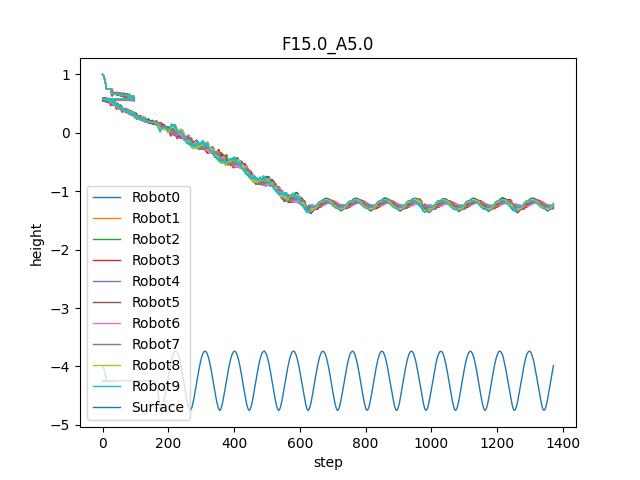

Source data for this figure (header and first rows):
0, 0.99722224, 0.99722224, 0.99722224, 0.99722224, 0.99722224, 0.99722224, 0.99722224, 0.99722224, 0.99722224, 0.99722224, -4.0027776, 1.2326E-32
1, 0.9917, 0.9917, 0.9917, 0.9917, 0.9917, 0.9917, 0.9917, 0.9917, 0.9917, 0.9917, -4.008, 1.2326E-32
2, 0.9833, 0.9833, 0.9833, 0.9833, 0.9833, 0.9833, 0.9833, 0.9833, 0.9833, 0.9833, -4.017, 1E-12
3, 0.9722, 0.9722, 0.9722, 0.9722, 0.9722, 0.9722, 0.9722, 0.9722, 0.9722, 0.9722, -4.028, 1.6E-15
4, 0.9583, 0.9583, 0.9583, 0.9583, 0.9583, 0.9583, 0.9583, 0.9583, 0.9583, 0.9583, -4.042, 1.1236E-12
5, 0.9417, 0.9417, 0.9417, 0.9417, 0.9417, 0.9417, 0.9417, 0.9417, 0.9417, 0.9417, -4.058, 4.1343E-12
6, 0.9222, 0.9222, 0.9222, 0.9222, 0.9222, 0.9222, 0.9222, 0.9222, 0.9222, 0.9222, -4.078, 3.71146E-12
7, 0.9, 0.9, 0.9, 0.9, 0.9, 0.9, 0.9, 0.9, 0.9, 0.9, -4.1, 2.6536E-12
8, 0.875, 0.875, 0.875, 0.875, 0.875, 0.875, 0.875, 0.875, 0.875, 0.875, -4.125, 3.59702E-12
9, 0.8472, 0.8472, 0.8472, 0.8472, 0.8472, 0.8472, 0.8472, 0.8472, 0.8472, 0.8472, -4.153, 3.5404E-12
10, 0.8167, 0.8167, 0.8167, 0.8167, 0.8167, 0.8167, 0.8167, 0.8167, 0.8167, 0.8167, -4.183, 8.81538E-12
11, 0.7833, 0.7833, 0.7833, 0.7833, 0.7833, 0.7833, 0.7833, 0.7833, 0.7833, 0.7833, -4.217, 1.3717E-11
12, 0.7472, 0.7472, 0.7472, 0.7472, 0.7472, 0.7472, 0.7472, 0.7472, 0.7472, 0.7472, -4.253, 3.7287E-12
13, 0.7476, 0.7476, 0.7476, 0.7476, 0.7476, 0.7476, 0.7476, 0.7476, 0.7476, 0.7476, -4.251, 9.22714E-12
14, 0.7476, 0.7476, 0.7476, 0.7476, 0.7476, 0.7476, 0.7476, 0.7476, 0.7476, 0.7476, -4.25, 3.52618E-11
15, 0.7476, 0.7476, 0.7476, 0.7476, 0.7476, 0.7476, 0.7476, 0.7476, 0.7476, 0.7476, -4.249, 3.68812E-11
16, 0.7476, 0.7476, 0.7476, 0.7476, 0.7476, 0.7476, 0.7476, 0.7476, 0.7476, 0.7476, -4.248, 5.36777E-11
17, 0.7476, 0.7476, 0.7476, 0.7476, 0.7476, 0.7476, 0.7476, 0.7476, 0.7476, 0.7476, -4.247, 6.77862E-11
18, 0.7476, 0.7476, 0.7476, 0.7476, 0.7476, 0.7476, 0.7476, 0.7476, 0.7476, 0.7476, -4.247, 8.97436E-11
19, 0.7476, 0.7476, 0.7476, 0.7476, 0.7476, 0.7476, 0.7476, 0.7476, 0.7476, 0.7476, -4.247, 1.01768E-10
20, 0.7476, 0.7476, 0.7476, 0.7476, 0.7476, 0.7476, 0.7476, 0.7476, 0.7476, 0.7476, -4.246, 6.62606E-11
21, 0.7476, 0.7476, 0.7476, 0.7476, 0.7476, 0.7476, 0.7476, 0.7476, 0.7476, 0.7476, -4.246, 5.86554E-11
22, 0.7476, 0.7476, 0.7476, 0.7476, 0.7476, 0.7476, 0.7476, 0.7476, 0.7476, 0.7476, -4.246, 7.91116E-11
23, 0.7476, 0.7476, 0.7476, 0.7476, 0.7476, 0.7476, 0.7476, 0.7476, 0.7476, 0.7476, -4.246, 7.68155E-11
24, 0.7476, 0.7476, 0.7476, 0.7476, 0.7476, 0.7476, 0.7476, 0.7476, 0.7476, 0.7476, -4.246, 1.12357E-10
25, 0.7476, 0.7476, 0.7476, 0.7476, 0.7476, 0.7476, 0.7476, 0.7476, 0.7476, 0.7476, -4.245, 1.09606E-10
26, 0.7476, 0.7476, 0.7476, 0.7476, 0.7476, 0.7476, 0.7476, 0.7476, 0.7476, 0.7476, -4.245, 1.09807E-10
27, 0.7476, 0.7476, 0.7476, 0.658, 0.6608, 0.6643, 0.6684, 0.6726, 0.6759, 0.7476, -4.245, 0.001597
28, 0.7476, 0.7476, 0.6978, 0.6324, 0.6408, 0.6499, 0.6594, 0.6691, 0.6747, 0.6878, -4.245, 0.00148
29, 0.7476, 0.72, 0.6891, 0.6248, 0.6373, 0.6489, 0.6608, 0.6672, 0.6804, 0.6769, -4.245, 0.001241
30, 0.7246, 0.7182, 0.6705, 0.6302, 0.6415, 0.6528, 0.6578, 0.6708, 0.6711, 0.6798, -4.245, 0.0008204
31, 0.7192, 0.6953, 0.6746, 0.6463, 0.6415, 0.6493, 0.6622, 0.6637, 0.6758, 0.6726, -4.245, 0.0005026
32, 0.6992, 0.6971, 0.6703, 0.6625, 0.6485, 0.6522, 0.6559, 0.6696, 0.6673, 0.6753, -4.245, 0.0002663
33, 0.6975, 0.6834, 0.6808, 0.6591, 0.6583, 0.6522, 0.6614, 0.6607, 0.673, 0.6686, -4.245, 0.0001794
34, 0.6858, 0.6898, 0.6702, 0.6707, 0.6553, 0.6607, 0.6559, 0.6679, 0.6631, 0.6723, -4.245, 0.0001191
35, 0.6891, 0.6767, 0.6814, 0.6619, 0.6669, 0.655, 0.6653, 0.6586, 0.6641, 0.6647, -4.245, 0.0001027
36, 0.6787, 0.6862, 0.6679, 0.6755, 0.6575, 0.6673, 0.6559, 0.6654, 0.6653, 0.6642, -4.245, 7.86656E-05
37, 0.685, 0.6719, 0.6823, 0.6613, 0.6729, 0.6555, 0.6675, 0.6601, 0.6656, 0.6651, -4.245, 8.0386E-05
38, 0.6741, 0.6849, 0.6649, 0.6794, 0.6568, 0.6718, 0.6567, 0.6672, 0.6632, 0.6655, -4.245, 7.5898E-05
39, 0.6831, 0.6677, 0.6841, 0.6588, 0.6777, 0.6551, 0.671, 0.6591, 0.6633, 0.6636, -4.245, 9.62016E-05
40, 0.6703, 0.6854, 0.6609, 0.6834, 0.6546, 0.6765, 0.6556, 0.668, 0.6628, 0.6634, -4.245, 0.0001047
41, 0.6829, 0.6634, 0.687, 0.6549, 0.6827, 0.6527, 0.6741, 0.6582, 0.664, 0.6629, -4.245, 0.0001398
42, 0.6667, 0.6873, 0.6561, 0.6882, 0.6502, 0.6813, 0.6534, 0.6593, 0.6602, 0.6638, -4.245, 0.0001765
43, 0.6839, 0.6585, 0.6913, 0.6426, 0.6445, 0.6485, 0.6722, 0.6624, 0.6617, 0.6608, -4.245, 0.0002312
44, 0.6627, 0.6908, 0.646, 0.6459, 0.6497, 0.6545, 0.6536, 0.6692, 0.6616, 0.6616, -4.245, 0.0001615
45, 0.6861, 0.6503, 0.6708, 0.6504, 0.6503, 0.6513, 0.6628, 0.6563, 0.6658, 0.6616, -4.245, 0.0001209
46, 0.6563, 0.6816, 0.6481, 0.6589, 0.6509, 0.6571, 0.6528, 0.6652, 0.6582, 0.6651, -4.245, 8.18577E-05
47, 0.6774, 0.6489, 0.6727, 0.6484, 0.6588, 0.6513, 0.6621, 0.6544, 0.6659, 0.6593, -4.245, 8.68012E-05
48, 0.6537, 0.6779, 0.646, 0.6677, 0.6489, 0.6615, 0.6518, 0.6651, 0.6559, 0.6648, -4.245, 8.70603E-05
49, 0.6739, 0.6467, 0.6758, 0.6452, 0.6663, 0.6491, 0.6645, 0.6526, 0.6659, 0.6574, -4.245, 0.0001113
50, 0.6512, 0.678, 0.6426, 0.6739, 0.645, 0.6672, 0.6494, 0.6666, 0.6538, 0.6645, -4.245, 0.0001381
51, 0.6735, 0.6435, 0.6796, 0.6405, 0.6734, 0.645, 0.6689, 0.6499, 0.6669, 0.6556, -4.245, 0.0001874
52, 0.6485, 0.6802, 0.6378, 0.6805, 0.6393, 0.6741, 0.645, 0.6457, 0.6495, 0.665, -4.245, 0.0002526
53, 0.675, 0.639, 0.6851, 0.6339, 0.6815, 0.6386, 0.6472, 0.6517, 0.6554, 0.652, -4.245, 0.0003045
54, 0.645, 0.6846, 0.6311, 0.6351, 0.6313, 0.6415, 0.6514, 0.6568, 0.6515, 0.6548, -4.245, 0.0002269
55, 0.678, 0.6329, 0.6631, 0.6357, 0.6391, 0.644, 0.6489, 0.6509, 0.6563, 0.6521, -4.245, 0.0001651
56, 0.6404, 0.6747, 0.6311, 0.646, 0.64, 0.6496, 0.6473, 0.6528, 0.6509, 0.6556, -4.245, 0.000121
57, 0.669, 0.6314, 0.6636, 0.6344, 0.6486, 0.643, 0.6516, 0.6487, 0.6546, 0.6517, -4.245, 0.0001212
58, 0.6377, 0.6702, 0.6295, 0.6585, 0.6376, 0.6509, 0.6452, 0.6536, 0.6494, 0.6541, -4.245, 0.0001242
59, 0.6647, 0.6295, 0.6682, 0.6308, 0.6566, 0.6403, 0.653, 0.6466, 0.6497, 0.6502, -4.245, 0.0001486
60, 0.6354, 0.6706, 0.6259, 0.6659, 0.6332, 0.6564, 0.6424, 0.6519, 0.6505, 0.6498, -4.245, 0.0001824
... 1,409 more rows
